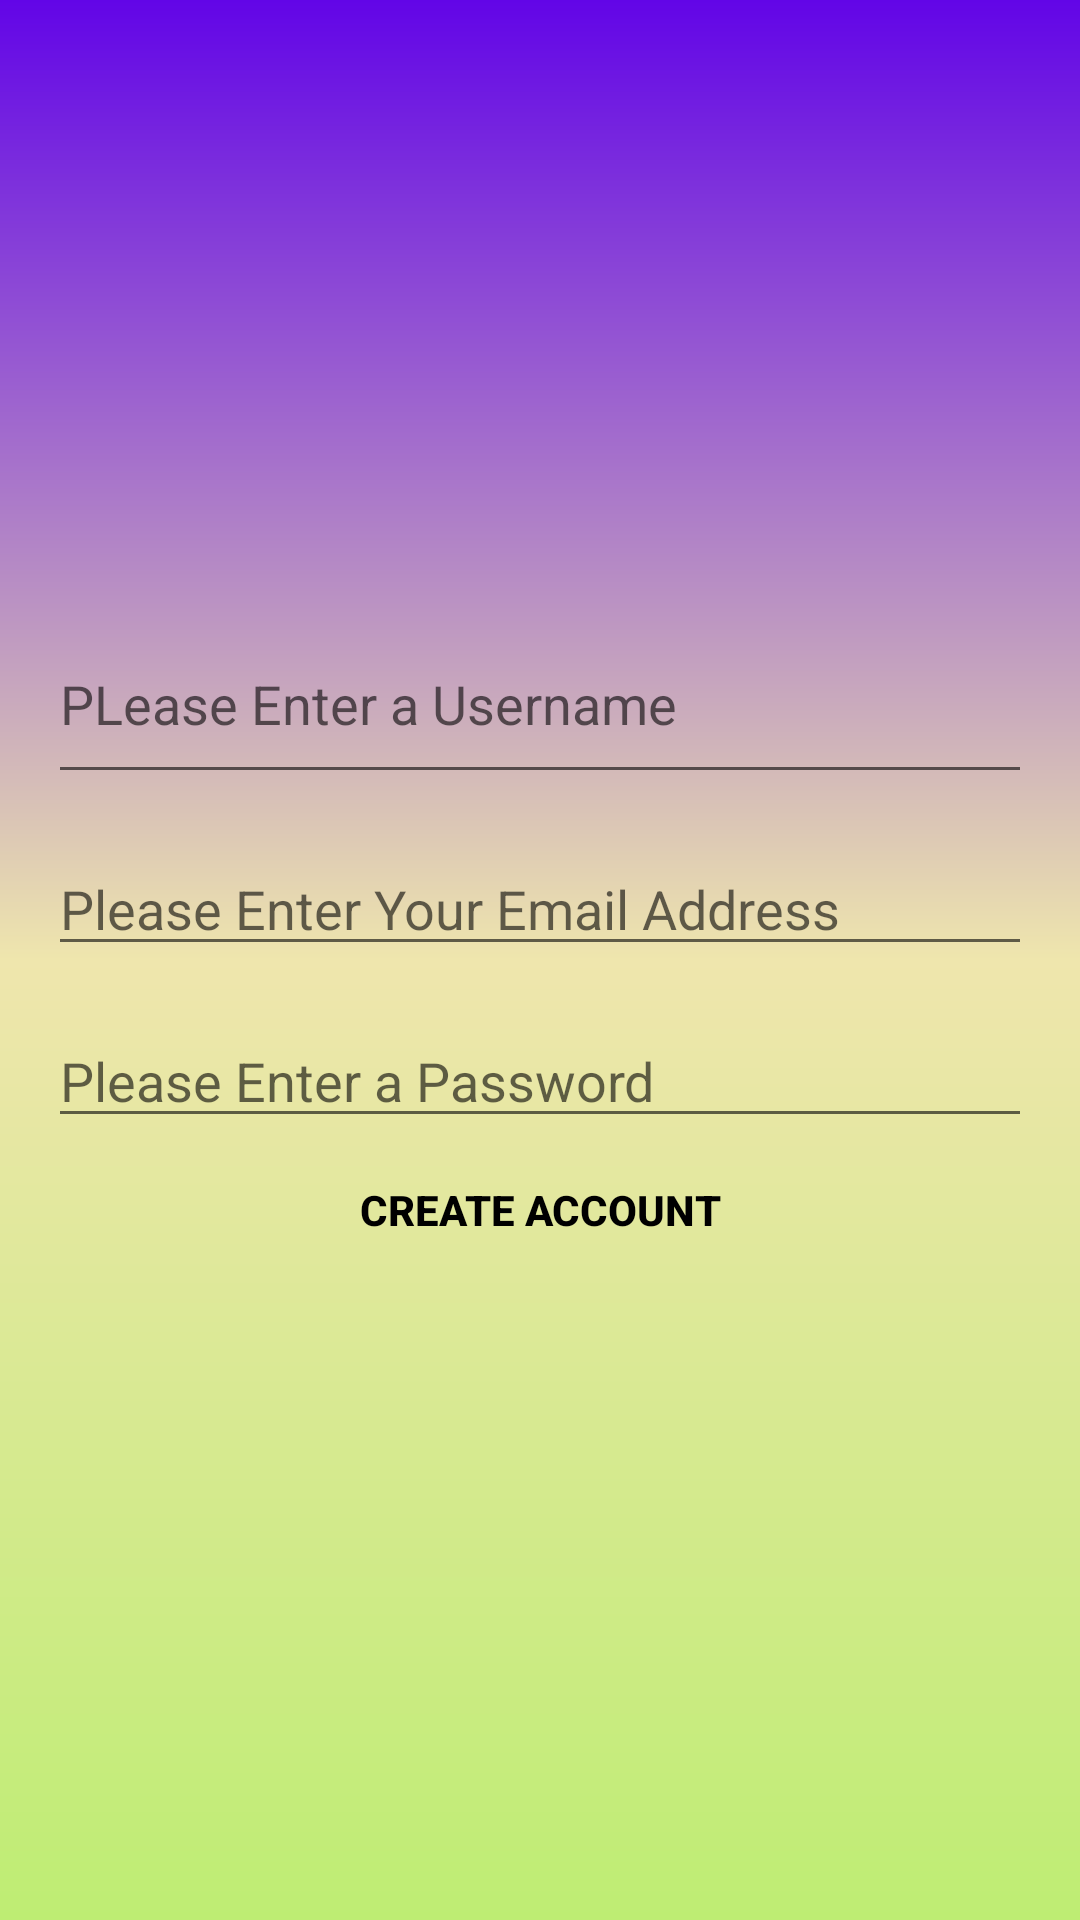

Here is an Android app screen rendered from its layout file. Give the layout XML and the strings, colors and styles it references.
<!-- AndroidManifest.xml: application theme Theme.SDAFINALASS -->
<!-- res/layout/activity_create_account.xml -->
<?xml version="1.0" encoding="utf-8"?>
<LinearLayout
    xmlns:android="http://schemas.android.com/apk/res/android"
    xmlns:tools="http://schemas.android.com/tools"
    android:layout_width="match_parent"
    android:layout_height="match_parent"
    android:gravity="center"
    android:orientation="vertical"
    android:padding="16dp"
    tools:context=".CreateAccountActivity"
    android:background="@drawable/gradient_pf">

    <ProgressBar
        android:layout_width="wrap_content"
        android:layout_height="wrap_content"
        android:id="@+id/create_account_progress"
        style="?android:attr/progressBarStyleLarge"
        android:visibility="gone" />

    <LinearLayout
        android:layout_width="match_parent"
        android:orientation="vertical"
        android:id="@+id/account_login_form"
        android:layout_height="wrap_content">

        <EditText
            android:hint="@string/please_enter_a_username"
            android:id="@+id/username_account_info"
            android:inputType="textPersonName"
            android:maxLines="1"
            android:layout_width="match_parent"
            android:layout_height="wrap_content"
            android:paddingBottom="18dp"
            android:autofillHints="username" />

        <AutoCompleteTextView
            android:id="@+id/email_account"
            android:layout_width="match_parent"
            android:layout_height="wrap_content"
            android:hint="@string/please_enter_your_email_address"
            android:inputType="textEmailAddress"
            android:maxLines="1"
            android:layout_marginTop="16dp"/>

        <EditText
            android:layout_width="match_parent"
            android:layout_height="wrap_content"
            android:id="@+id/password_account"
            android:layout_marginTop="16dp"
            android:hint="@string/please_enter_a_password"
            android:inputType="textPassword"
            android:maxLines="1"
            android:autofillHints="Password Hint" />


        <Button
            android:layout_width="match_parent"
            android:layout_height="wrap_content"
            android:id="@+id/create_account_button"
            android:background="@android:color/transparent"
            android:textColor="@color/black"
            android:text="@string/Create_Account"

            android:textStyle="bold" />

    </LinearLayout>

</LinearLayout>
<!-- resources referenced by this layout -->
<resources>
  <color name="black">#FF000000</color>
  <!-- drawable gradient_pf (drawable) -->
  <?xml version="1.0" encoding="utf-8"?>
  <shape xmlns:android="http://schemas.android.com/apk/res/android"
      android:shape="rectangle">
      <gradient
  android:startColor="@color/StartGreen"
          android:centerColor="@color/MiddleYelloe"
          android:endColor="@color/End_Purple"
          android:angle="90"/>
  
  </shape>
  <string name="Create_Account">Create Account</string>
  <string name="please_enter_a_password">Please Enter a Password</string>
  <string name="please_enter_a_username">PLease Enter a Username</string>
  <string name="please_enter_your_email_address">Please Enter Your Email Address</string>
  <style name="Theme.SDAFINALASS" parent="Theme.MaterialComponents.DayNight.DarkActionBar">
          
          <item name="colorPrimary">@color/purple_500</item>
          <item name="colorPrimaryVariant">@color/purple_700</item>
          <item name="colorOnPrimary">@color/white</item>
          
          <item name="colorSecondary">@color/teal_200</item>
          <item name="colorSecondaryVariant">@color/teal_700</item>
          <item name="colorOnSecondary">@color/black</item>
          
          <item name="android:statusBarColor" tools:targetApi="l">?attr/colorPrimaryVariant</item>
          
      </style>
  <color name="StartGreen">#BEED73</color>
  <color name="MiddleYelloe">#EFE6AD</color>
  <color name="End_Purple">#6205E7</color>
  <color name="purple_500">#FF6200EE</color>
  <color name="purple_700">#FF3700B3</color>
  <color name="white">#FFFFFFFF</color>
  <color name="teal_200">#FF03DAC5</color>
  <color name="teal_700">#FF018786</color>
</resources>
